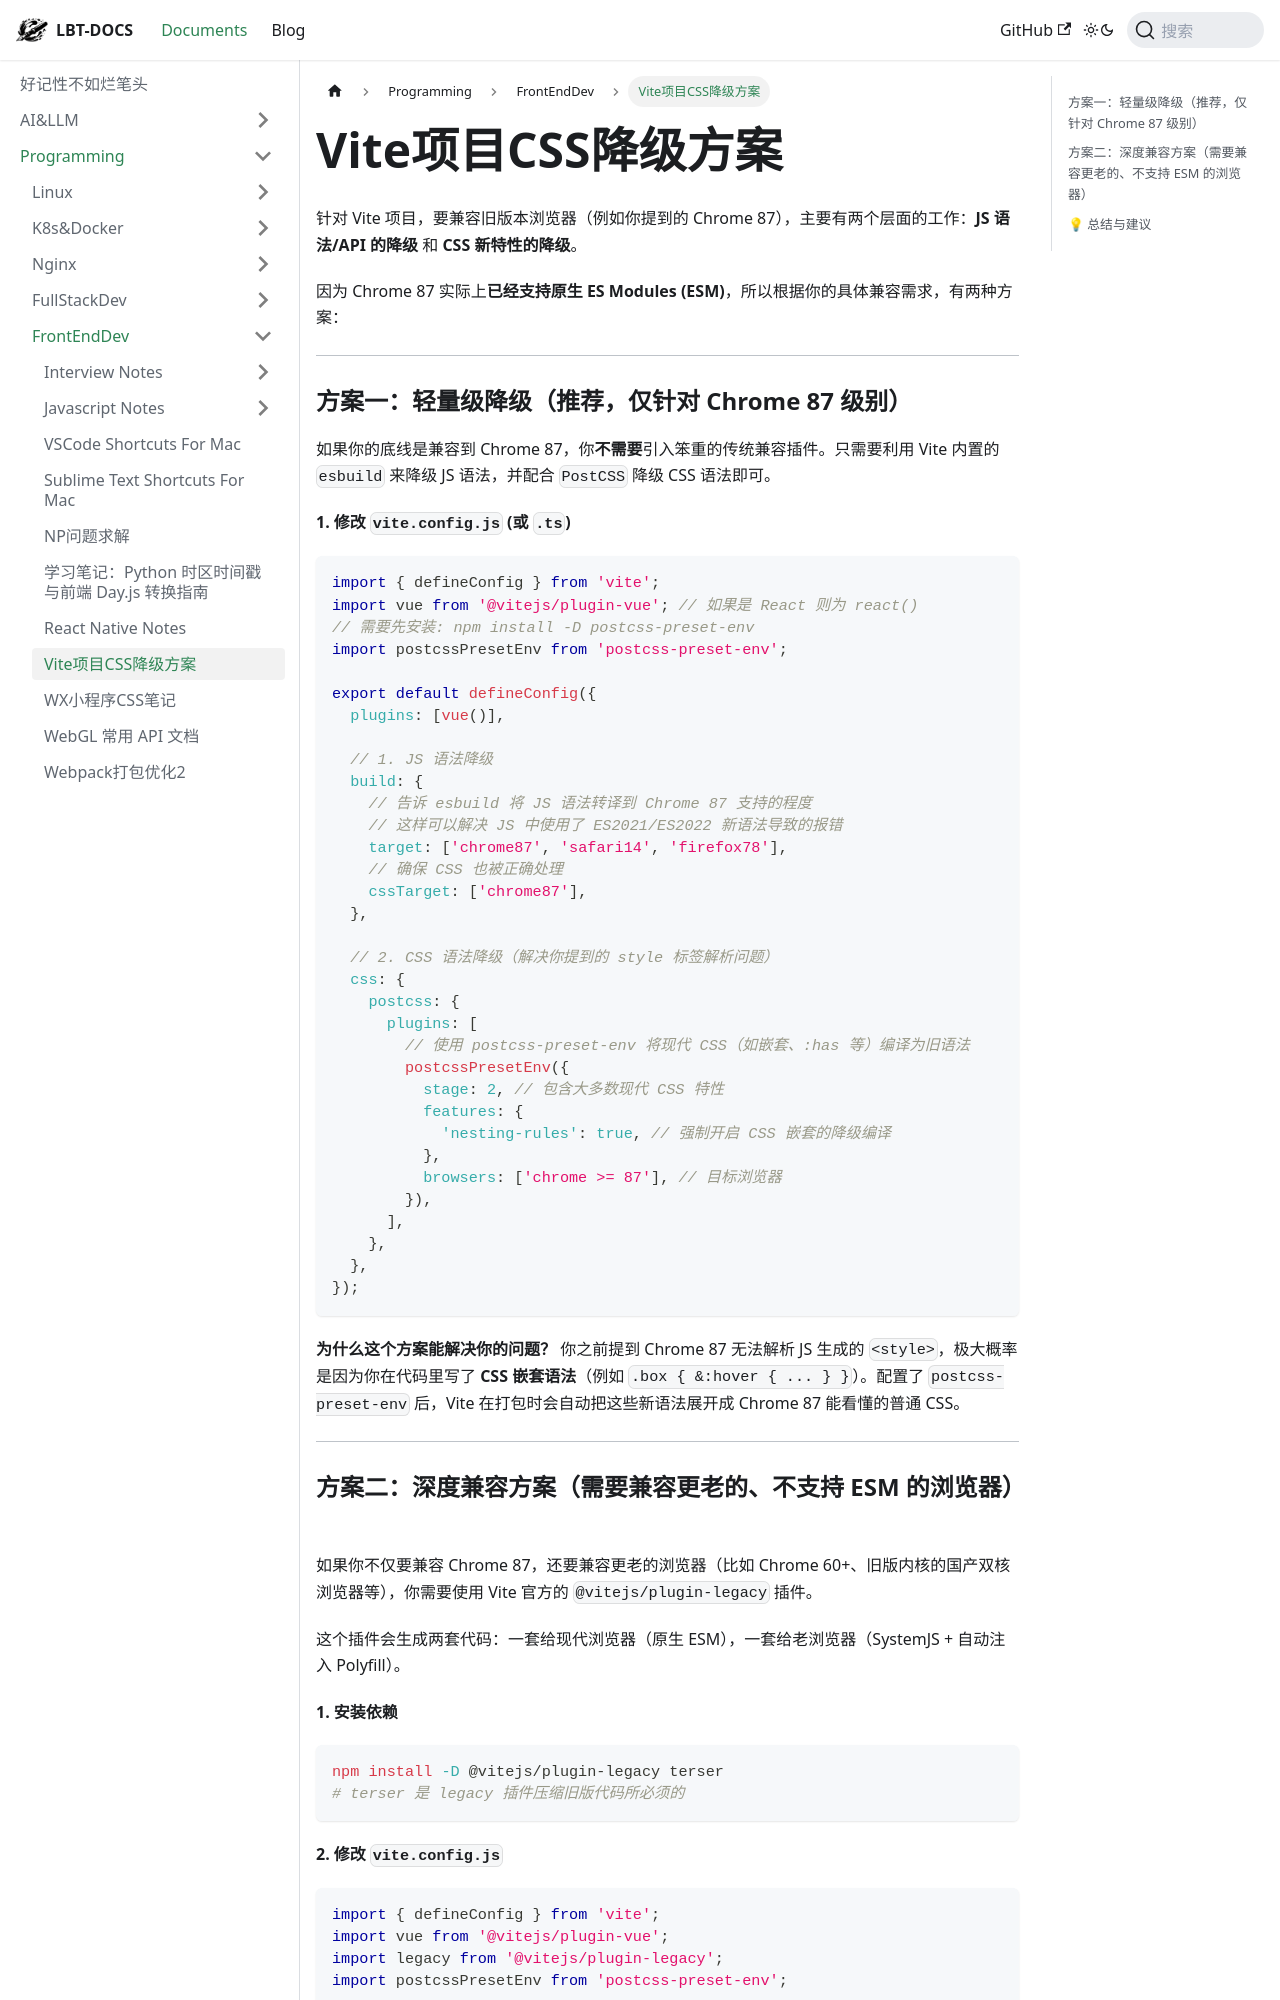

repository: fhvknb/lbt-docs · page: docs/Programming/FrontEndDev/Vite项目CSS降级方案.html · generator: docusaurus

针对 Vite 项目，要兼容旧版本浏览器（例如你提到的 Chrome 87），主要有两个层面的工作：**JS 语法/API 的降级** 和 **CSS 新特性的降级**。

因为 Chrome 87 实际上**已经支持原生 ES Modules (ESM)**，所以根据你的具体兼容需求，有两种方案：

---

### 方案一：轻量级降级（推荐，仅针对 Chrome 87 级别）

如果你的底线是兼容到 Chrome 87，你**不需要**引入笨重的传统兼容插件。只需要利用 Vite 内置的 `esbuild` 来降级 JS 语法，并配合 `PostCSS` 降级 CSS 语法即可。

**1. 修改 `vite.config.js` (或 `.ts`)**

```javascript
import { defineConfig } from 'vite';
import vue from '@vitejs/plugin-vue'; // 如果是 React 则为 react()
// 需要先安装: npm install -D postcss-preset-env
import postcssPresetEnv from 'postcss-preset-env';

export default defineConfig({
  plugins: [vue()],
  
  // 1. JS 语法降级
  build: {
    // 告诉 esbuild 将 JS 语法转译到 Chrome 87 支持的程度
    // 这样可以解决 JS 中使用了 ES2021/ES2022 新语法导致的报错
    target: ['chrome87', 'safari14', 'firefox78'],
    // 确保 CSS 也被正确处理
    cssTarget: ['chrome87'], 
  },

  // 2. CSS 语法降级（解决你提到的 style 标签解析问题）
  css: {
    postcss: {
      plugins: [
        // 使用 postcss-preset-env 将现代 CSS（如嵌套、:has 等）编译为旧语法
        postcssPresetEnv({
          stage: 2, // 包含大多数现代 CSS 特性
          features: {
            'nesting-rules': true, // 强制开启 CSS 嵌套的降级编译
          },
          browsers: ['chrome >= 87'], // 目标浏览器
        }),
      ],
    },
  },
});
```

**为什么这个方案能解决你的问题？**
你之前提到 Chrome 87 无法解析 JS 生成的 `<style>`，极大概率是因为你在代码里写了 **CSS 嵌套语法**（例如 `.box { &:hover { ... } }`）。配置了 `postcss-preset-env` 后，Vite 在打包时会自动把这些新语法展开成 Chrome 87 能看懂的普通 CSS。

---
